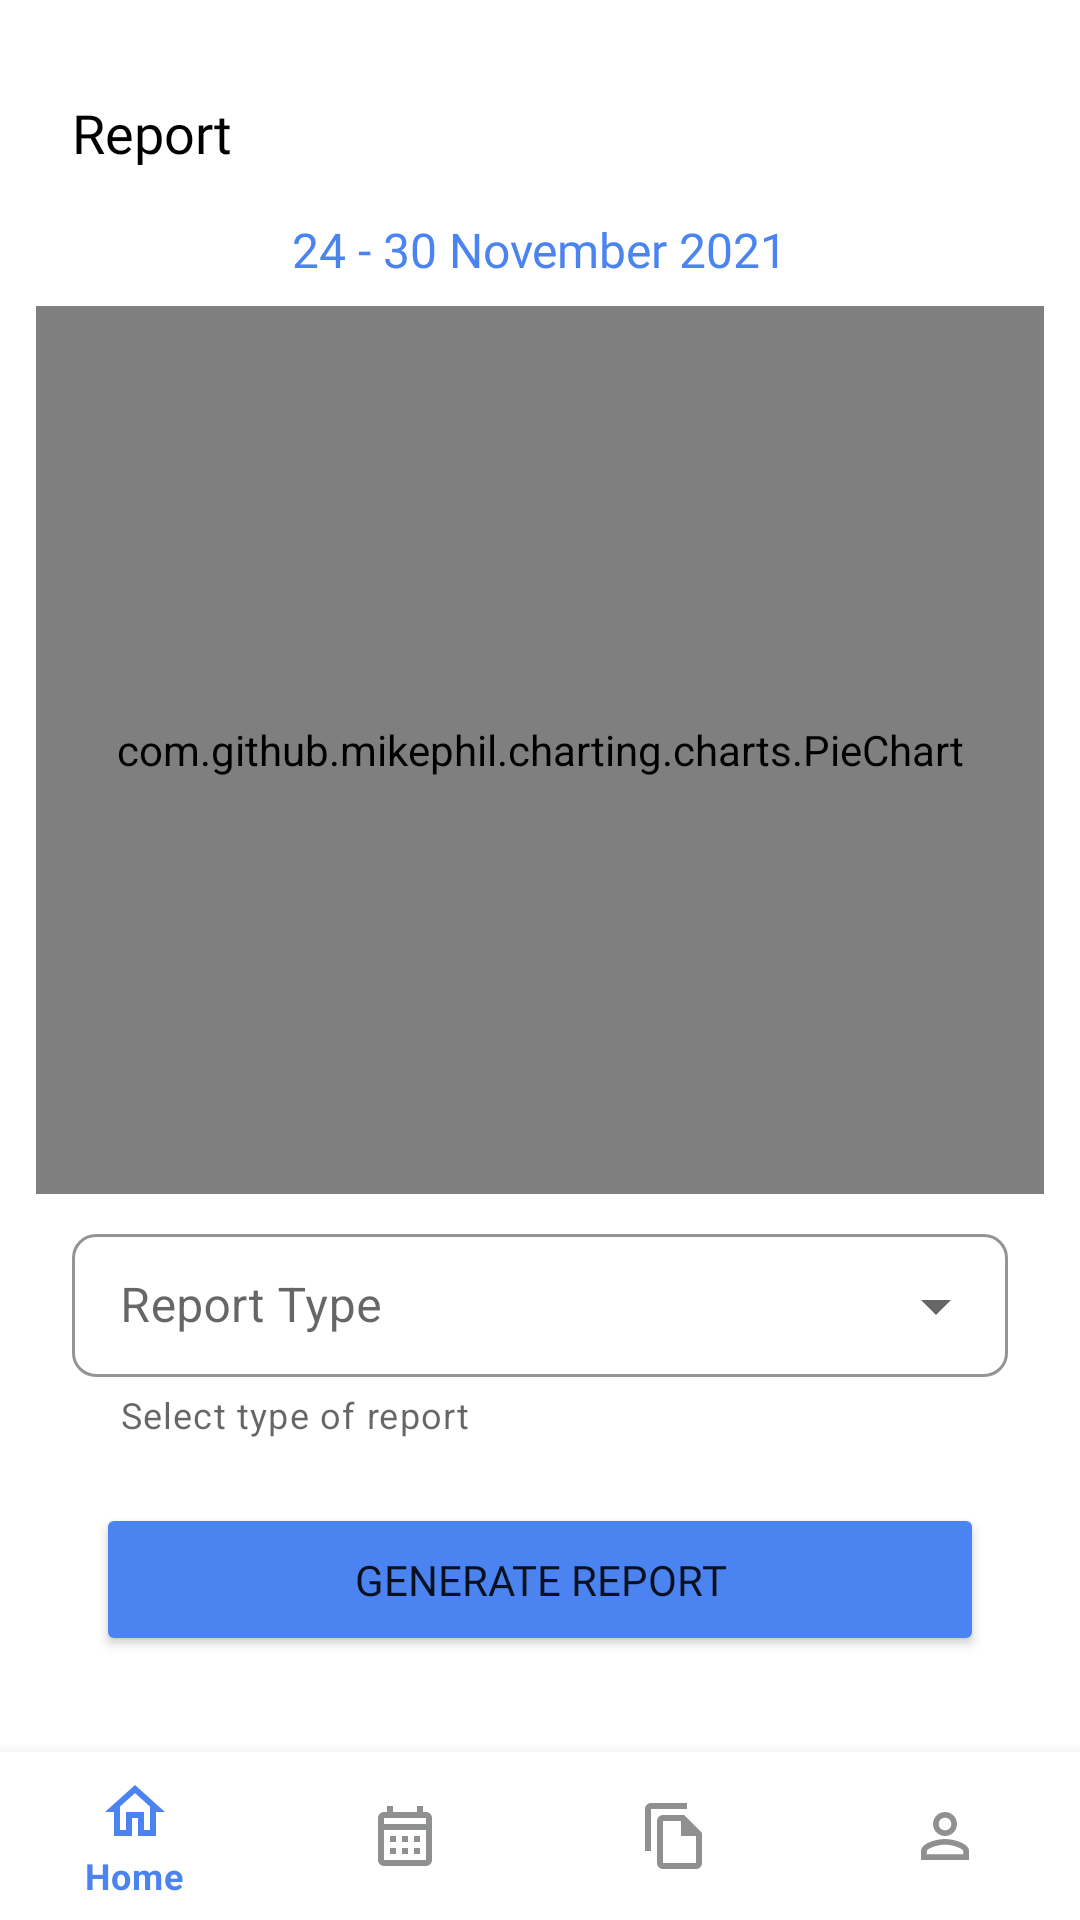

Android layout source for this screen:
<!-- AndroidManifest.xml: application theme Theme.PPSWE -->
<!-- res/layout/activity_report.xml -->
<?xml version="1.0" encoding="utf-8"?>
<androidx.constraintlayout.widget.ConstraintLayout xmlns:android="http://schemas.android.com/apk/res/android"
    xmlns:app="http://schemas.android.com/apk/res-auto"
    xmlns:tools="http://schemas.android.com/tools"
    android:layout_width="match_parent"
    android:layout_height="match_parent"
    tools:context=".view.caregiver.ReportActivity">

    <TextView
        android:id="@+id/textView"
        android:layout_width="0dp"
        android:layout_height="wrap_content"
        android:layout_marginStart="24dp"
        android:layout_marginTop="32dp"
        android:fontFamily="@font/sansation_bold"
        android:text="Report"
        android:textColor="@color/black"
        android:textSize="18sp"
        app:layout_constraintStart_toStartOf="parent"
        app:layout_constraintTop_toTopOf="parent" />


    <TextView
        android:id="@+id/tvReportCaregiverDate"
        android:layout_width="wrap_content"
        android:layout_height="wrap_content"
        android:layout_marginTop="16dp"
        android:fontFamily="@font/sansation_bold"
        android:text="24 - 30 November 2021"
        android:textColor="@color/blue"
        android:textSize="16sp"
        app:layout_constraintEnd_toEndOf="parent"
        app:layout_constraintStart_toStartOf="parent"
        app:layout_constraintTop_toBottomOf="@+id/textView" />

    <com.github.mikephil.charting.charts.PieChart
        android:id="@+id/pieChartReport_caregiver"
        android:layout_width="336dp"
        android:layout_height="296dp"
        android:layout_marginTop="8dp"
        app:layout_constraintEnd_toEndOf="parent"
        app:layout_constraintStart_toStartOf="parent"
        app:layout_constraintTop_toBottomOf="@+id/tvReportCaregiverDate">

    </com.github.mikephil.charting.charts.PieChart>

    <com.google.android.material.textfield.TextInputLayout
        android:id="@+id/txtInputLayout8"
        style="@style/Widget.MaterialComponents.TextInputLayout.OutlinedBox.Dense.ExposedDropdownMenu"
        android:layout_width="match_parent"
        android:layout_height="wrap_content"
        android:layout_marginStart="24dp"
        android:layout_marginTop="8dp"
        android:layout_marginEnd="24dp"
        android:hint="Report Type"
        android:textColor="@color/grey"
        app:boxCornerRadiusBottomEnd="8sp"
        app:boxCornerRadiusBottomStart="8sp"
        app:boxCornerRadiusTopEnd="8sp"
        app:boxCornerRadiusTopStart="8sp"
        app:boxStrokeColor="@color/blue"
        app:helperText="Select type of report"
        app:helperTextEnabled="true"
        app:hintTextColor="@color/blue"
        app:layout_constraintEnd_toEndOf="parent"
        app:layout_constraintHorizontal_bias="1.0"
        app:layout_constraintStart_toStartOf="parent"
        app:layout_constraintTop_toBottomOf="@+id/pieChartReport_caregiver">

        <AutoCompleteTextView
            android:id="@+id/dropdown_reportType_caregiver"
            android:layout_width="match_parent"
            android:layout_height="wrap_content"
            android:inputType="none" />

    </com.google.android.material.textfield.TextInputLayout>

    <Button
        android:id="@+id/btnGenerateCaregiverReport"
        android:layout_width="0dp"
        android:layout_height="wrap_content"
        android:layout_marginStart="32dp"
        android:layout_marginEnd="32dp"
        android:layout_marginBottom="32dp"
        android:fontFamily="@font/sansation_bold"
        android:padding="16dp"
        android:backgroundTint="@color/blue"
        android:text="GENERATE REPORT"
        app:cornerRadius="16sp"
        app:layout_constraintBottom_toTopOf="@+id/bottom_nav_caregiver"
        app:layout_constraintEnd_toEndOf="parent"
        app:layout_constraintStart_toStartOf="parent" />


    <com.google.android.material.bottomnavigation.BottomNavigationView
        android:id="@+id/bottom_nav_caregiver"
        android:layout_width="match_parent"
        android:layout_height="wrap_content"
        app:itemIconTint="@drawable/selector"
        app:itemTextColor="@drawable/selector"
        app:layout_constraintBottom_toBottomOf="parent"
        app:layout_constraintEnd_toEndOf="parent"
        app:layout_constraintStart_toStartOf="parent"
        app:menu="@menu/menu_caregiver" />

</androidx.constraintlayout.widget.ConstraintLayout>
<!-- resources referenced by this layout -->
<resources>
  <color name="black">#FF000000</color>
  <color name="blue">#4B84F1</color>
  <color name="grey">#8F9090</color>
  <!-- drawable selector (drawable) -->
  <?xml version="1.0" encoding="utf-8"?>
  <selector xmlns:android="http://schemas.android.com/apk/res/android">
  
      <item
          android:state_selected="true"
          android:drawable="@color/white"
          android:color="@color/blue" />
  
      <item
          android:state_selected="false"
          android:color="@color/grey" />
  
  </selector>
  <style name="Theme.PPSWE" parent="Theme.MaterialComponents.DayNight.NoActionBar">
          
          <item name="colorPrimary">@color/purple_500</item>
          <item name="colorPrimaryVariant">@color/blue</item>
          <item name="colorOnPrimary">@color/white</item>
          
          <item name="colorSecondary">@color/teal_200</item>
          <item name="colorSecondaryVariant">@color/teal_700</item>
          <item name="colorOnSecondary">@color/black</item>
          
          <item name="android:statusBarColor" tools:targetApi="l">?attr/colorPrimaryVariant</item>
          
      </style>
  <color name="white">#FFFFFFFF</color>
  <color name="purple_500">#FF6200EE</color>
  <color name="teal_200">#FF03DAC5</color>
  <color name="teal_700">#FF018786</color>
</resources>
